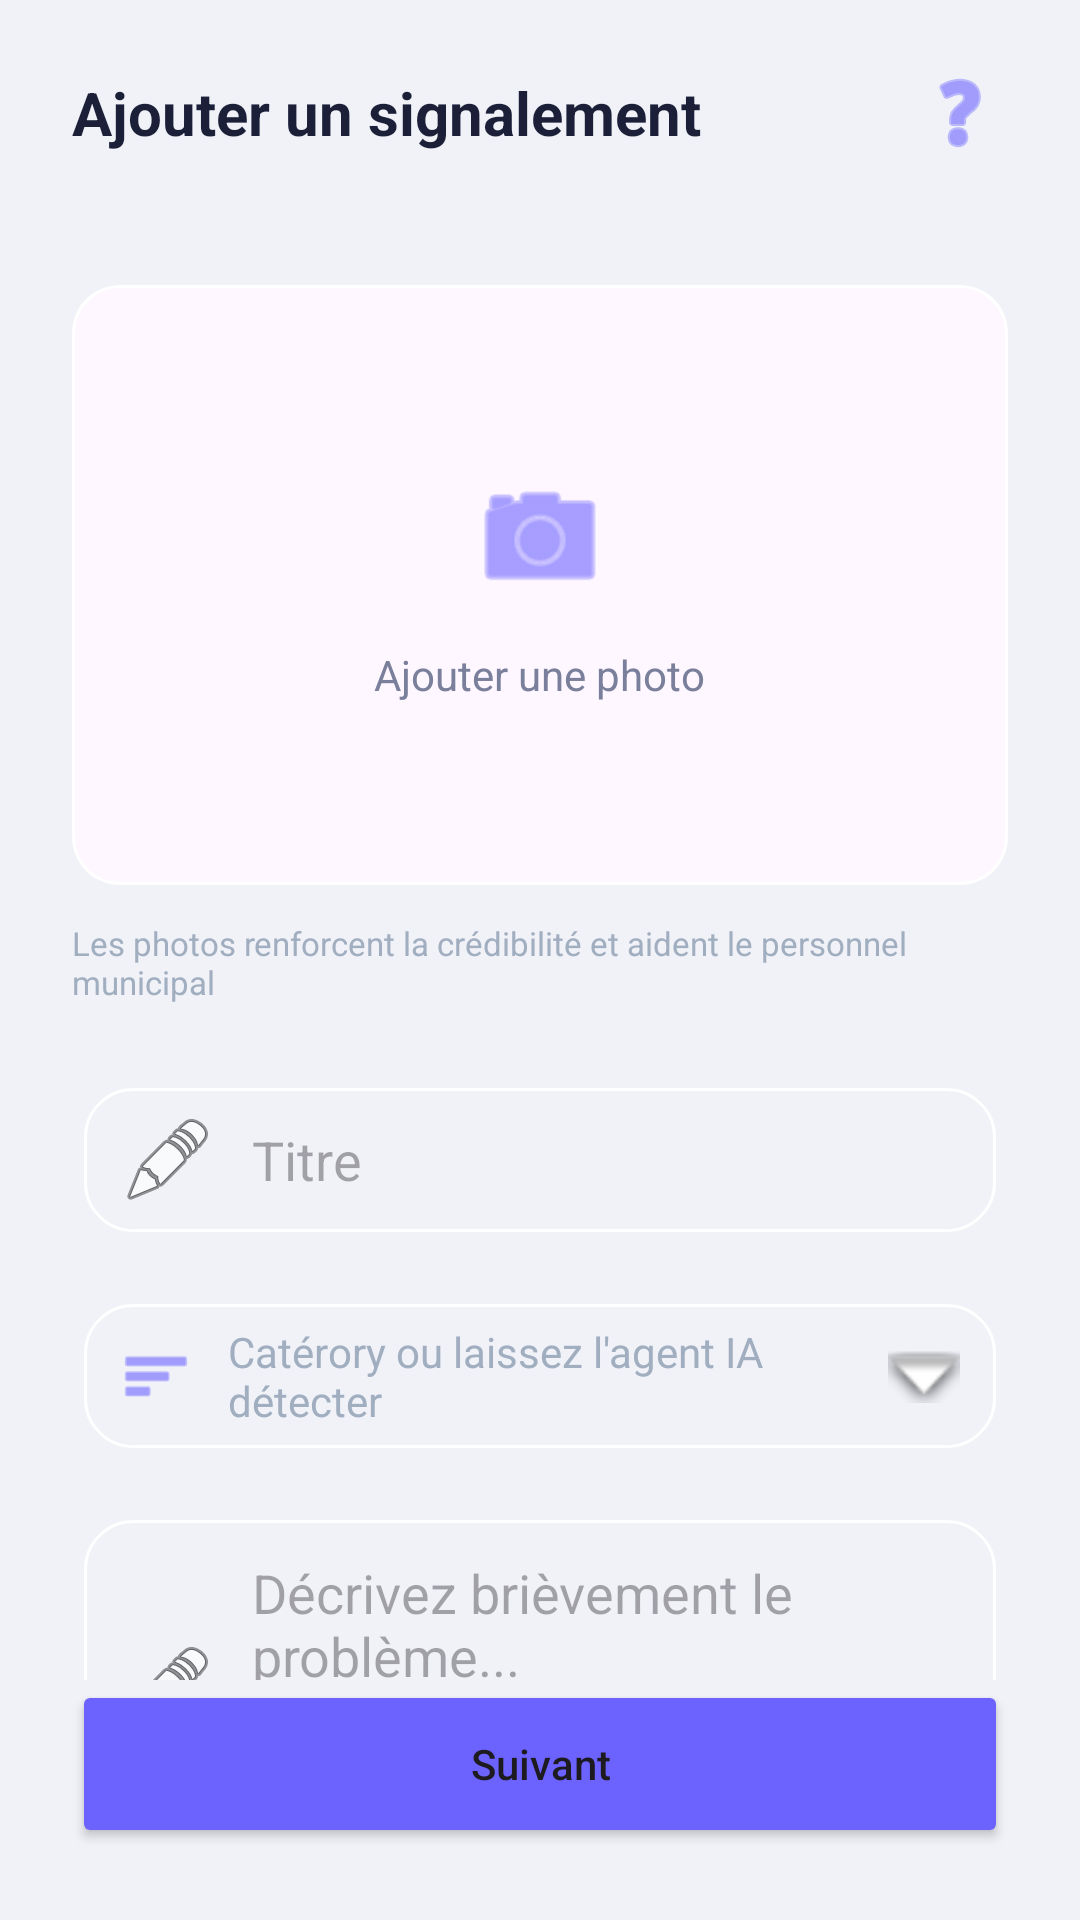

Produce the Android XML layout that renders to this screen, including the resource entries it uses.
<!-- AndroidManifest.xml: application theme Theme.CitizensReportSN -->
<!-- res/layout/fragment_add_report.xml -->
<?xml version="1.0" encoding="utf-8"?>
<androidx.constraintlayout.widget.ConstraintLayout xmlns:android="http://schemas.android.com/apk/res/android"
    xmlns:app="http://schemas.android.com/apk/res-auto"
    android:layout_width="match_parent"
    android:layout_height="match_parent"
    android:background="@color/bg_soft_neumorphic">

    <TextView
        android:id="@+id/tvTitle"
        android:layout_width="wrap_content"
        android:layout_height="wrap_content"
        android:layout_marginStart="24dp"
        android:layout_marginTop="24dp"
        android:text="Ajouter un signalement"
        android:textColor="@color/primary_dark_blue"
        android:textSize="20sp"
        android:textStyle="bold"
        app:layout_constraintStart_toStartOf="parent"
        app:layout_constraintTop_toTopOf="parent" />

    <ImageView
        android:layout_width="32dp"
        android:layout_height="32dp"
        android:layout_marginEnd="24dp"
        android:src="@android:drawable/ic_menu_help"
        app:layout_constraintBottom_toBottomOf="@id/tvTitle"
        app:layout_constraintEnd_toEndOf="parent"
        app:layout_constraintTop_toTopOf="@id/tvTitle"
        app:tint="@color/primary_purple" />

    <androidx.core.widget.NestedScrollView
        android:layout_width="match_parent"
        android:layout_height="0dp"
        android:layout_marginTop="20dp"
        app:layout_constraintBottom_toTopOf="@id/btnNext"
        app:layout_constraintTop_toBottomOf="@id/tvTitle">

        <LinearLayout
            android:layout_width="match_parent"
            android:layout_height="wrap_content"
            android:orientation="vertical"
            android:padding="24dp">

            
            <com.google.android.material.card.MaterialCardView
                android:id="@+id/btnSelectPhoto"
                android:layout_width="match_parent"
                android:layout_height="200dp"
                app:cardCornerRadius="16dp"
                app:cardElevation="0dp"
                app:strokeColor="@color/white"
                app:strokeWidth="1dp">
                <LinearLayout
                    android:layout_width="match_parent"
                    android:layout_height="match_parent"
                    android:gravity="center"
                    android:orientation="vertical">
                    <ImageView
                        android:layout_width="48dp"
                        android:layout_height="48dp"
                        android:src="@android:drawable/ic_menu_camera"
                        app:tint="@color/primary_purple" />
                    <TextView
                        android:layout_width="wrap_content"
                        android:layout_height="wrap_content"
                        android:layout_marginTop="12dp"
                        android:text="Ajouter une photo"
                        android:textColor="@color/text_secondary" />
                </LinearLayout>
            </com.google.android.material.card.MaterialCardView>

            <TextView
                android:layout_width="match_parent"
                android:layout_height="wrap_content"
                android:layout_marginTop="12dp"
                android:text="Les photos renforcent la crédibilité et aident le personnel municipal"
                android:textColor="@color/text_dim"
                android:textSize="11sp" />

            
            <EditText
                android:id="@+id/etTitle"
                android:layout_width="match_parent"
                android:layout_height="56dp"
                android:layout_marginTop="24dp"
                android:background="@drawable/bg_neumorphic_input"
                android:drawableStart="@android:drawable/ic_menu_edit"
                android:drawablePadding="12dp"
                android:hint="Titre"
                android:paddingHorizontal="16dp" />

            
            <LinearLayout
                android:id="@+id/layoutCategory"
                android:layout_width="match_parent"
                android:layout_height="56dp"
                android:layout_marginTop="16dp"
                android:background="@drawable/bg_neumorphic_input"
                android:gravity="center_vertical"
                android:orientation="horizontal"
                android:paddingHorizontal="16dp">
                <ImageView
                    android:layout_width="24dp"
                    android:layout_height="24dp"
                    android:src="@android:drawable/ic_menu_sort_by_size"
                    app:tint="@color/primary_purple" />
                <TextView
                    android:id="@+id/tvCategoryLabel"
                    android:layout_width="0dp"
                    android:layout_height="wrap_content"
                    android:layout_marginStart="12dp"
                    android:layout_weight="1"
                    android:text="Catérory ou laissez l'agent IA détecter"
                    android:textColor="@color/text_dim" />
                <ImageView
                    android:layout_width="24dp"
                    android:layout_height="24dp"
                    android:src="@android:drawable/arrow_down_float" />
            </LinearLayout>

            
            <EditText
                android:id="@+id/etDescription"
                android:layout_width="match_parent"
                android:layout_height="120dp"
                android:layout_marginTop="16dp"
                android:background="@drawable/bg_neumorphic_input"
                android:drawableStart="@android:drawable/ic_menu_edit"
                android:drawablePadding="12dp"
                android:gravity="top"
                android:hint="Décrivez brièvement le problème..."
                android:padding="16dp" />

            
            <LinearLayout
                android:id="@+id/layoutPriority"
                android:layout_width="match_parent"
                android:layout_height="56dp"
                android:layout_marginTop="16dp"
                android:background="@drawable/bg_neumorphic_input"
                android:gravity="center_vertical"
                android:orientation="horizontal"
                android:paddingHorizontal="16dp">
                <ImageView
                    android:layout_width="24dp"
                    android:layout_height="24dp"
                    android:src="@android:drawable/ic_dialog_alert"
                    app:tint="@color/status_urgent" />
                <TextView
                    android:id="@+id/tvPriorityLabel"
                    android:layout_width="0dp"
                    android:layout_height="wrap_content"
                    android:layout_marginStart="12dp"
                    android:layout_weight="1"
                    android:text="Niveau de priorité"
                    android:textColor="@color/text_dim" />
                <ImageView
                    android:layout_width="24dp"
                    android:layout_height="24dp"
                    android:src="@android:drawable/arrow_down_float" />
            </LinearLayout>

            
            <LinearLayout
                android:id="@+id/layoutLocation"
                android:layout_width="match_parent"
                android:layout_height="wrap_content"
                android:layout_marginTop="16dp"
                android:background="@drawable/bg_neumorphic_input"
                android:gravity="center_vertical"
                android:orientation="horizontal"
                android:paddingHorizontal="16dp"
                android:paddingVertical="8dp">
                <ImageView
                    android:layout_width="24dp"
                    android:layout_height="24dp"
                    android:src="@android:drawable/ic_dialog_map"
                    app:tint="@color/primary_purple" />
                <EditText
                    android:id="@+id/etLocationManual"
                    android:layout_width="0dp"
                    android:layout_height="wrap_content"
                    android:layout_marginStart="12dp"
                    android:layout_weight="1"
                    android:background="@null"
                    android:hint="Saisir l'adresse ou détection auto..."
                    android:textColor="@color/text_primary"
                    android:textSize="14sp" />
                <ImageView
                    android:id="@+id/btnRefreshLocation"
                    android:layout_width="24dp"
                    android:layout_height="24dp"
                    android:src="@android:drawable/ic_menu_mylocation"
                    app:tint="@color/primary_purple" />
            </LinearLayout>

        </LinearLayout>
    </androidx.core.widget.NestedScrollView>

    <Button
        android:id="@+id/btnNext"
        android:layout_width="match_parent"
        android:layout_height="56dp"
        android:layout_marginHorizontal="24dp"
        android:layout_marginBottom="24dp"
        android:backgroundTint="@color/primary_purple"
        android:text="Suivant"
        android:textAllCaps="false"
        app:cornerRadius="16dp"
        app:layout_constraintBottom_toBottomOf="parent" />

</androidx.constraintlayout.widget.ConstraintLayout>
<!-- resources referenced by this layout -->
<resources>
  <color name="bg_soft_neumorphic">#F0F2F8</color>
  <color name="primary_dark_blue">#1B2038</color>
  <color name="primary_purple">#6C63FF</color>
  <color name="status_urgent">#FF3D00</color>
  <color name="text_dim">#A0AEC0</color>
  <color name="text_primary">#1E2237</color>
  <color name="text_secondary">#7A809B</color>
  <color name="white">#FFFFFF</color>
  <!-- drawable bg_neumorphic_input (drawable) -->
  <?xml version="1.0" encoding="utf-8"?>
  <inset xmlns:android="http://schemas.android.com/apk/res/android"
      android:insetBottom="4dp"
      android:insetLeft="4dp"
      android:insetRight="4dp"
      android:insetTop="4dp">
      <shape android:shape="rectangle">
          <solid android:color="#F0F2F8" />
          <corners android:radius="16dp" />
          <stroke
              android:width="1dp"
              android:color="#FFFFFF" />
      </shape>
  </inset>
  <style name="Theme.CitizensReportSN" parent="Base.Theme.CitizensReportSN" />
  <style name="Base.Theme.CitizensReportSN" parent="Theme.Material3.Light.NoActionBar">
          
          
      </style>
</resources>
